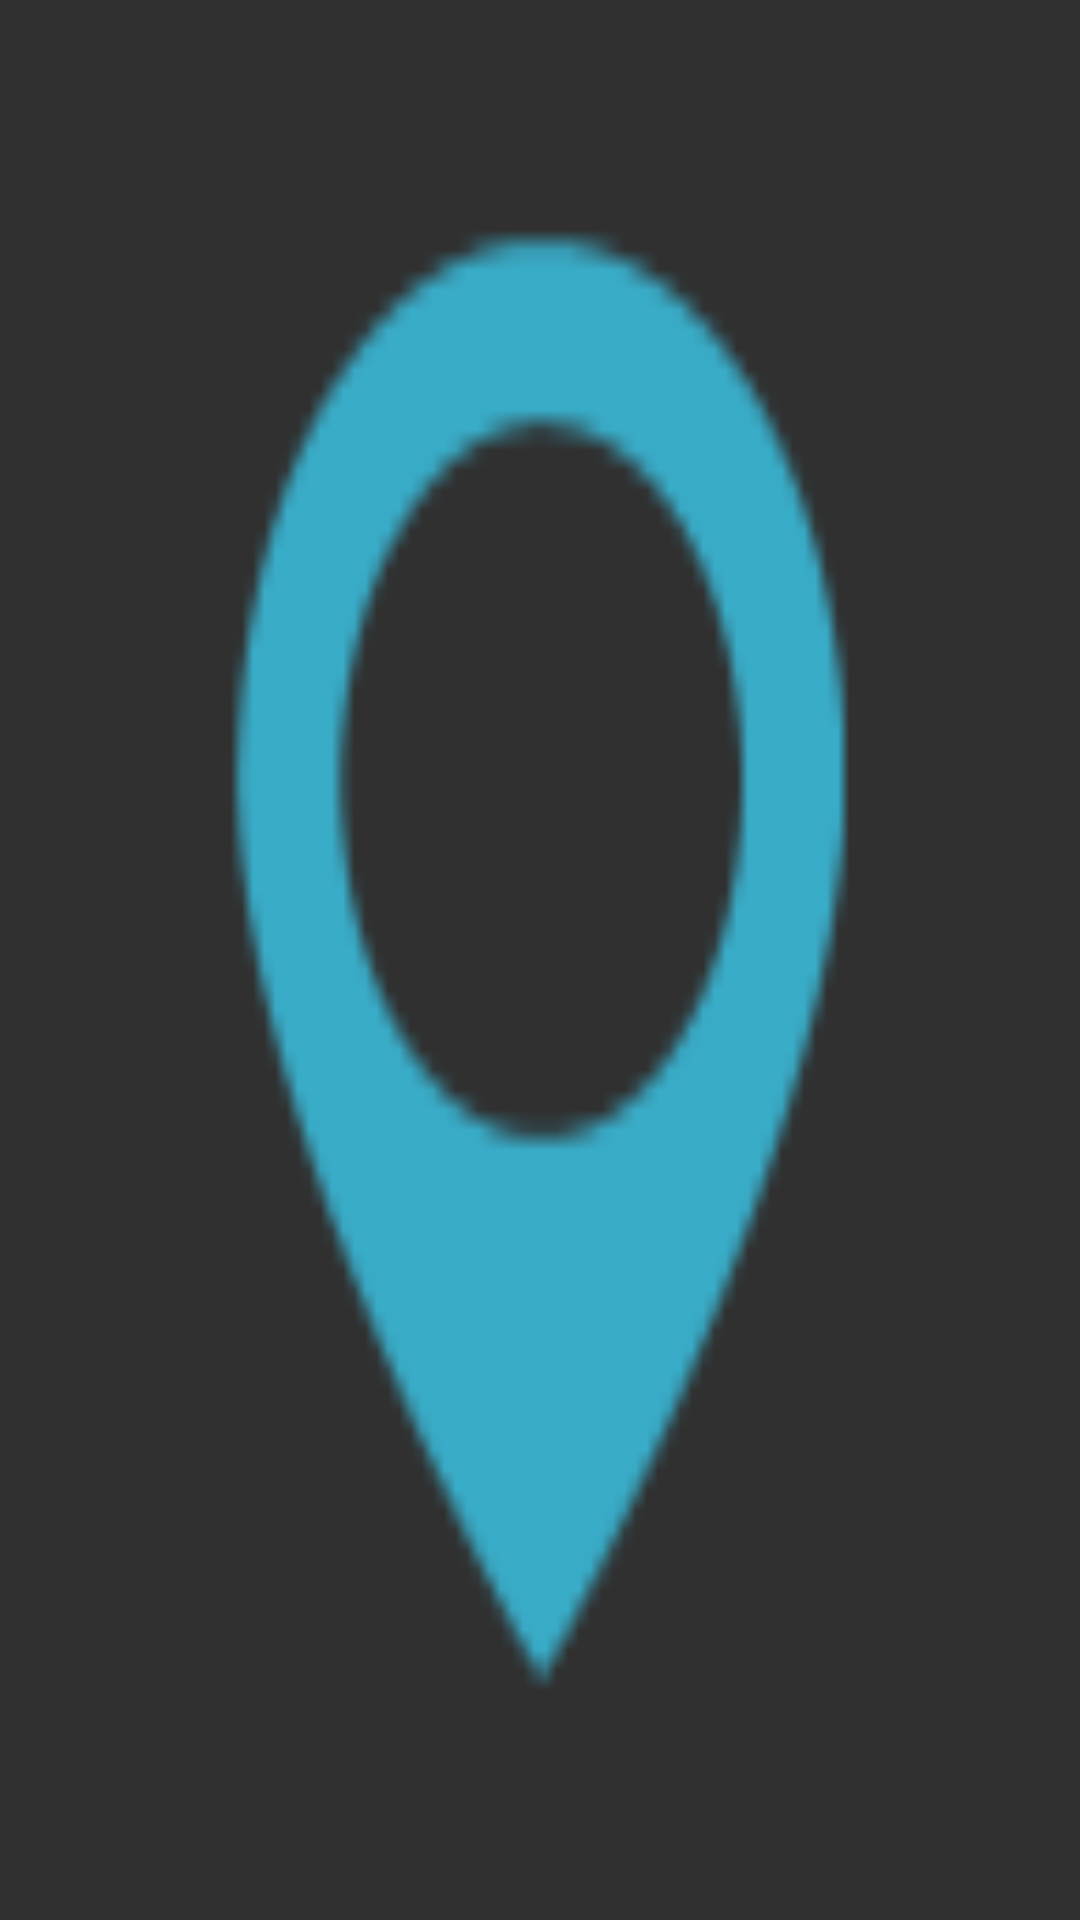

Android layout source for this screen:
<!-- AndroidManifest.xml: application theme Theme.AppCompat.NoActionBar -->
<!-- res/layout/map_marker.xml -->
<?xml version="1.0" encoding="utf-8"?>
<FrameLayout xmlns:android="http://schemas.android.com/apk/res/android"
    android:id="@+id/custom_marker_view"
    android:layout_width="wrap_content"
    android:layout_height="wrap_content"
    android:background="@drawable/ic_square_picture">

    <ImageView
        android:id="@+id/profile_image"
        android:layout_width="48dp"
        android:layout_height="48dp"
        android:layout_gravity="center_horizontal"
        android:contentDescription="@null" />
</FrameLayout>
<!-- resources referenced by this layout -->
<resources>
  <!-- drawable ic_square_picture: png bitmap (drawable-hdpi, 869 bytes) -->
</resources>
